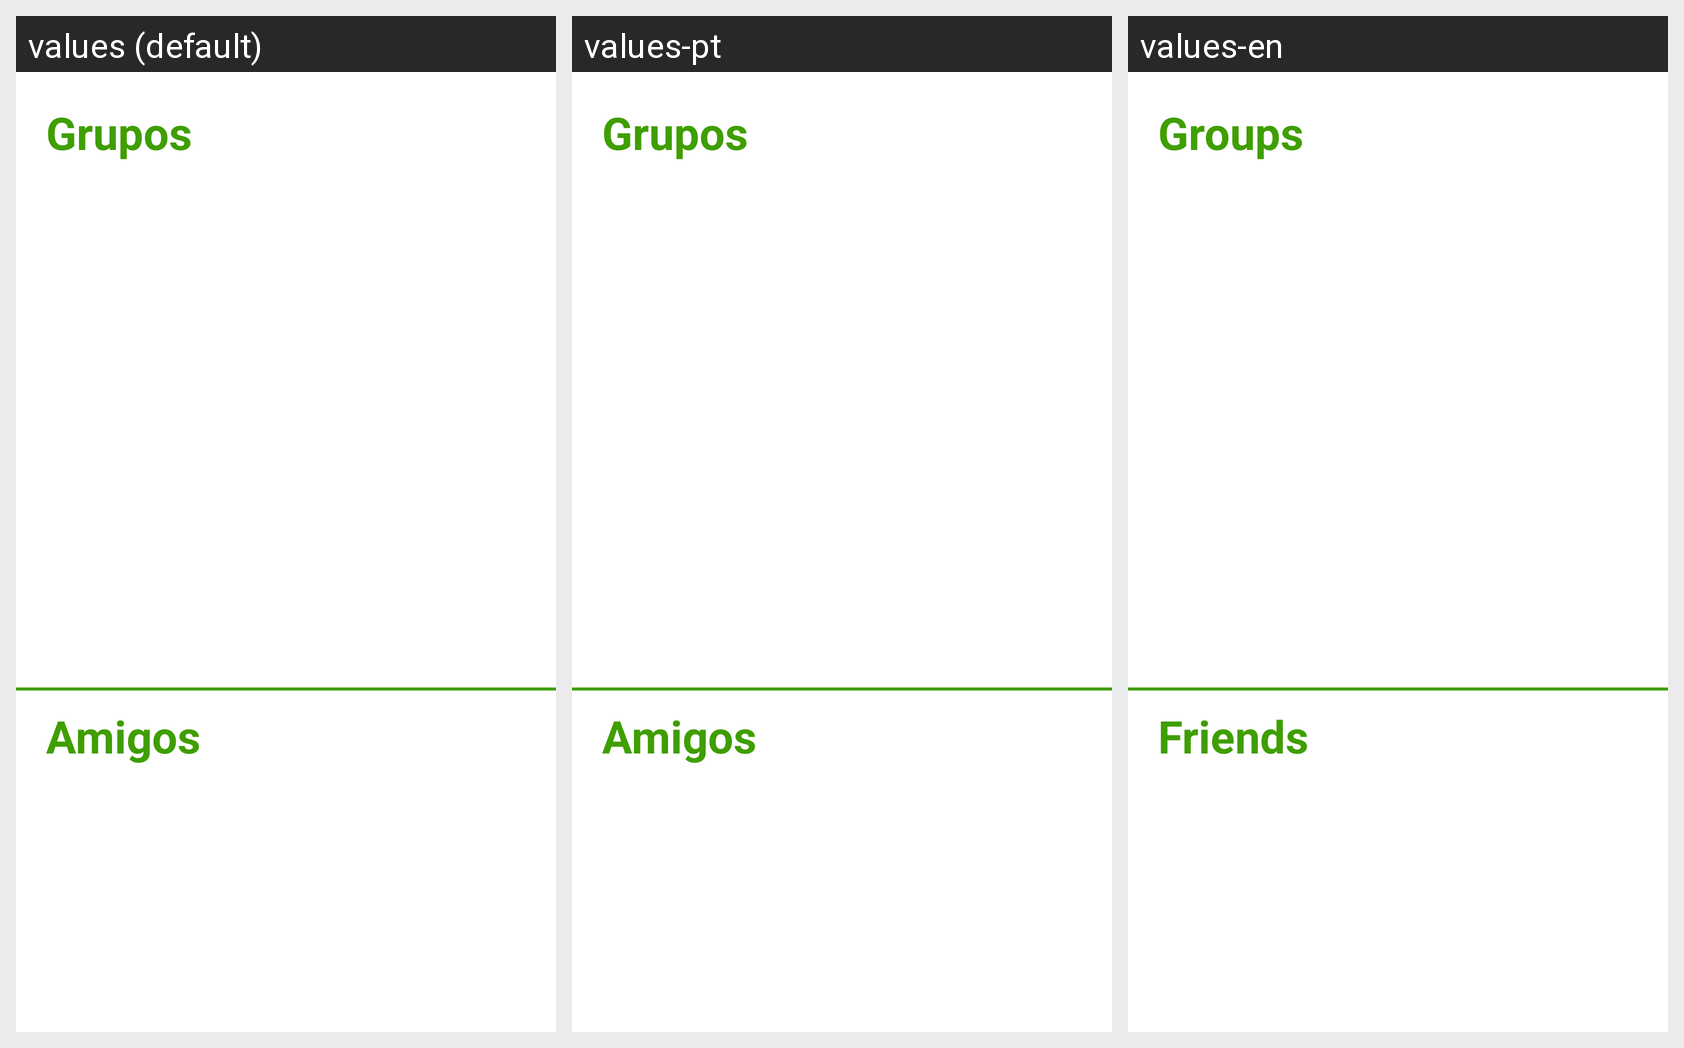

Here is an Android app screen in its default locale and in the app's own translations. Write out the translated-string differences for the strings that appear on this screen.
Android screen res/layout/fragment_escolher_modo.xml rendered under 3 locales, left to right: values (default), values-pt, values-en. Device: Nexus 5 (rendered at 1080×1920; each locale shown at half size, 540×960, under a caption strip naming it); theme Theme.TrailBlaze.
Strings drawn on this screen, with the default value and each locale's value (text and hints the layout hard-codes, and strings that could not be matched under every locale, appear in the picture but are not listed):

grupos
  values: Grupos
  values-pt: Grupos
  values-en: Groups

amigos
  values: Amigos
  values-pt: Amigos
  values-en: Friends
